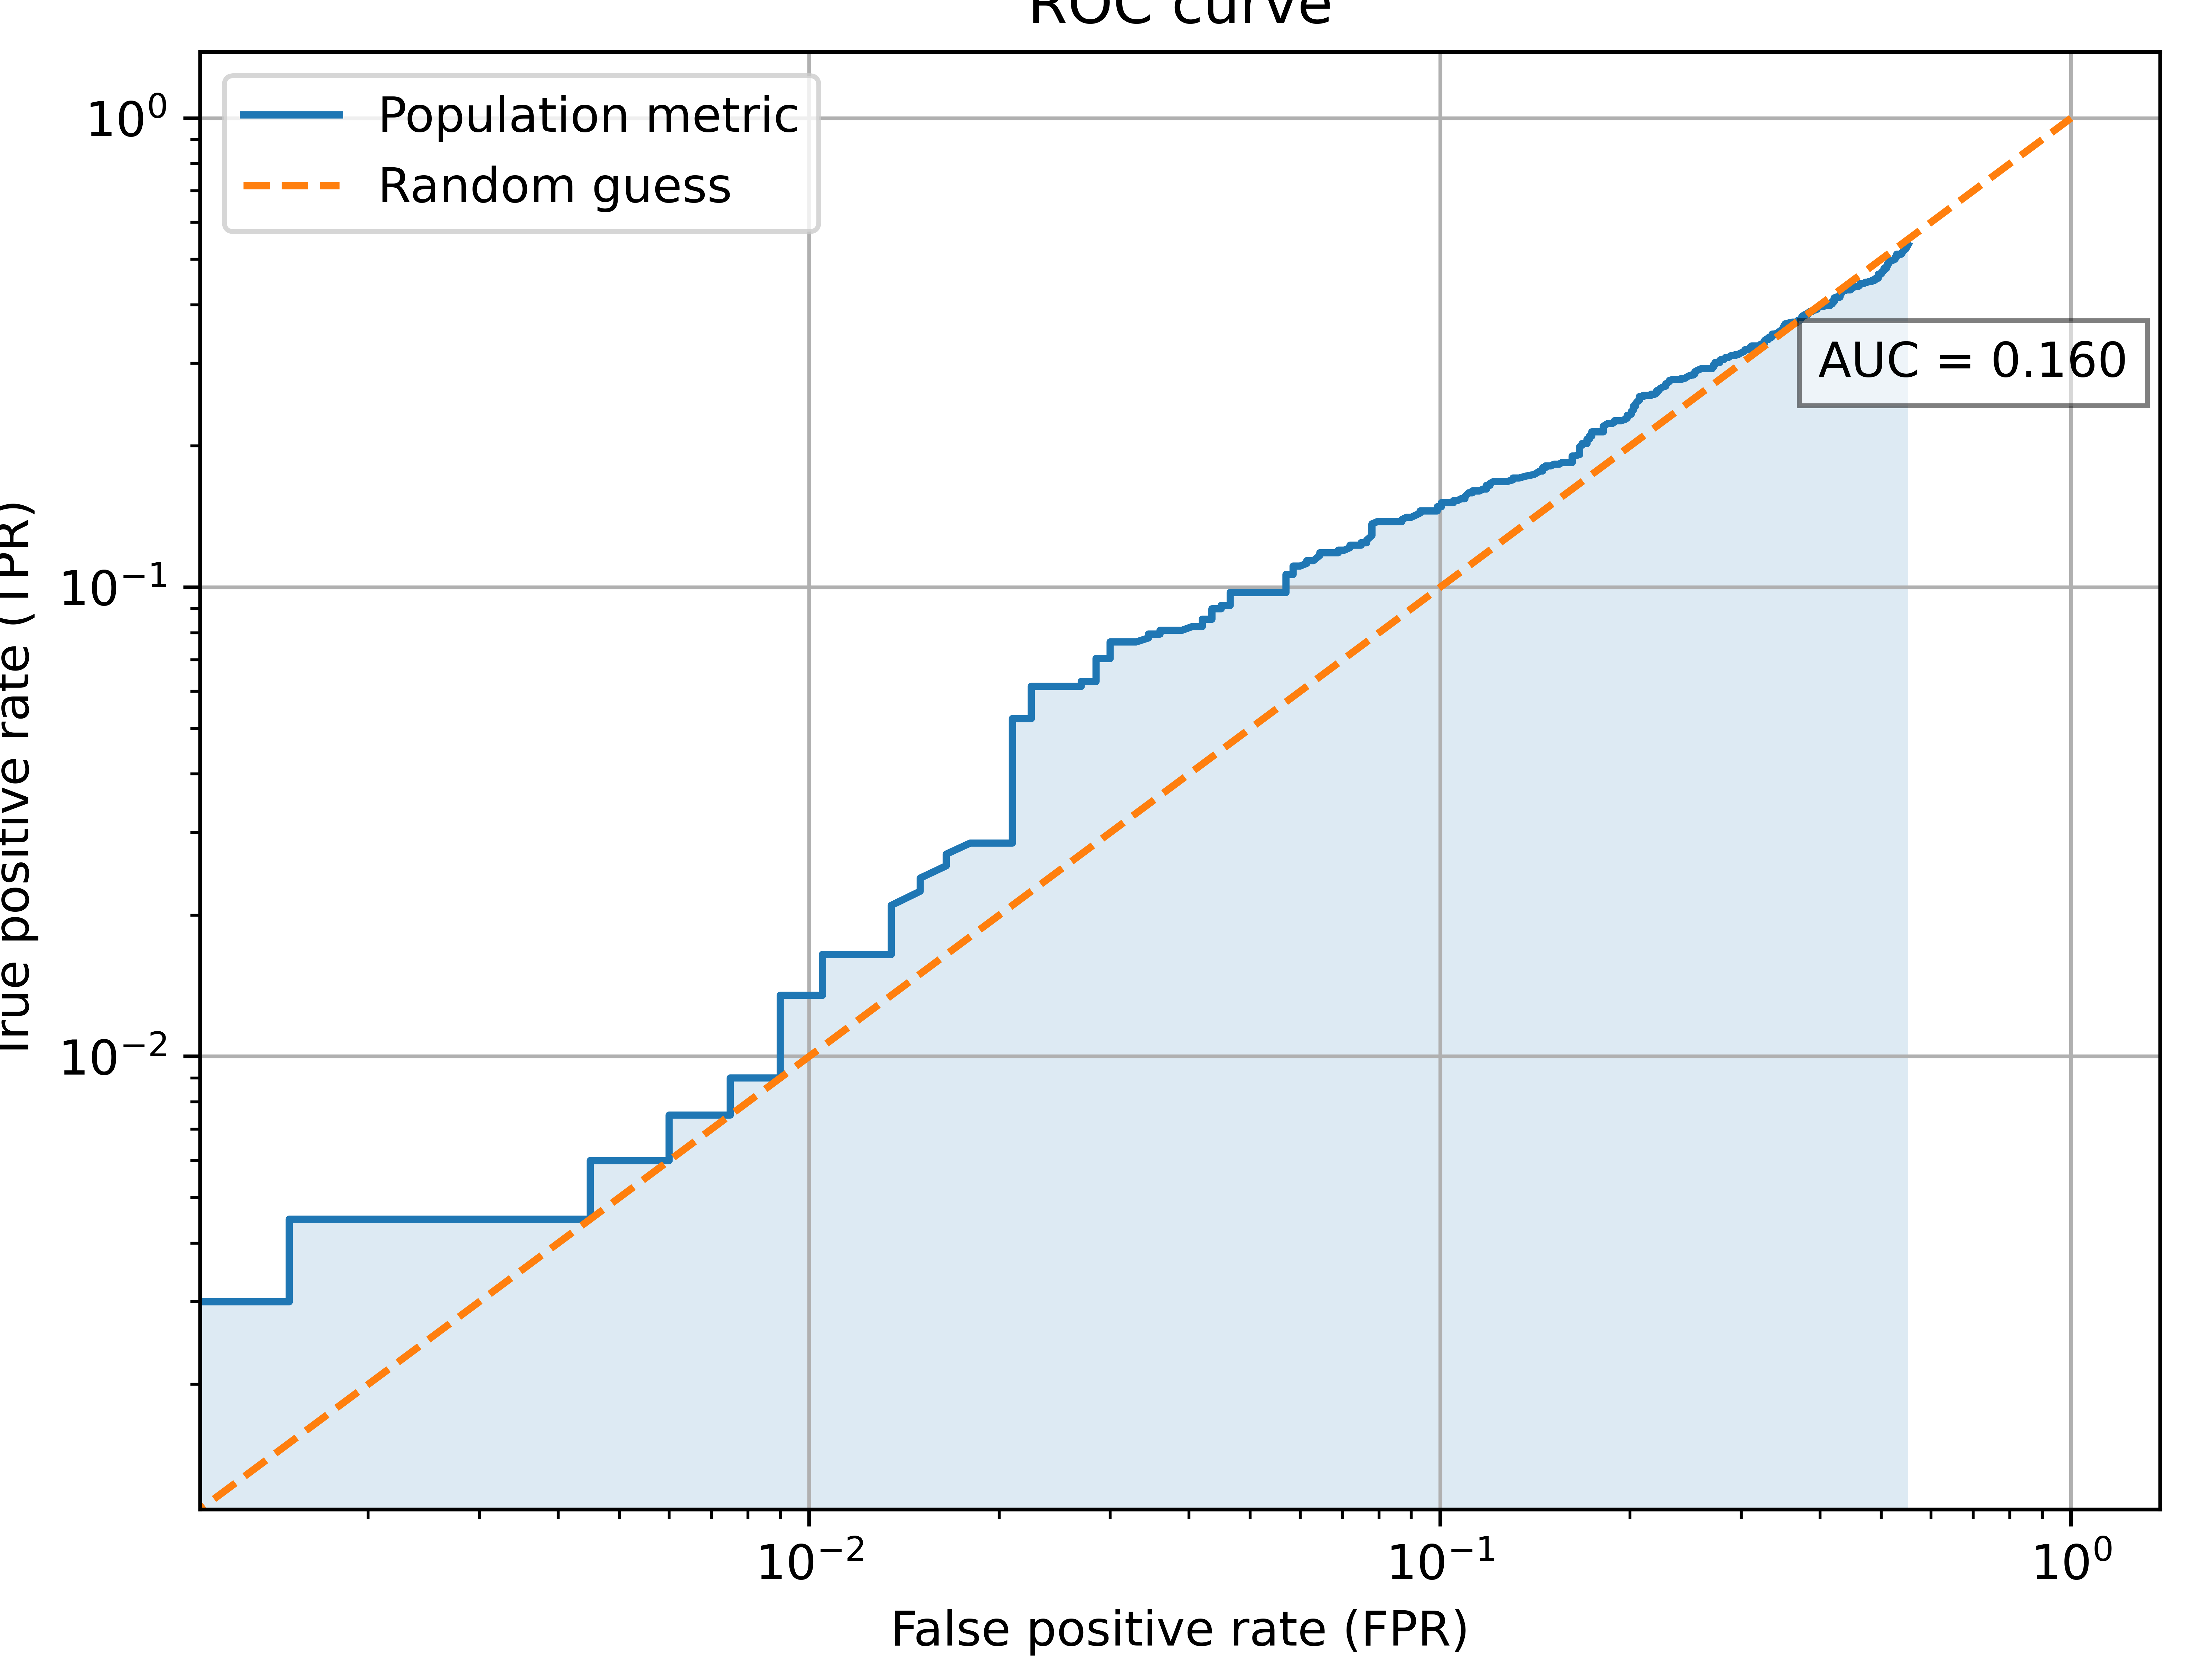

Data behind this chart, as committed beside it:
fpr, tpr
0.0, 0.0
0.0, 0.001499
0.0, 0.001499
0.0, 0.001499
0.0, 0.002999
0.0, 0.002999
0.0, 0.002999
0.0, 0.002999
0.0, 0.002999
0.0, 0.002999
0.0, 0.002999
0.0, 0.002999
0.0, 0.002999
0.0, 0.002999
0.0, 0.002999
0.0, 0.002999
0.0, 0.002999
0.0, 0.002999
0.0, 0.002999
0.0, 0.002999
0.0, 0.002999
0.0, 0.002999
0.0, 0.002999
0.0, 0.002999
0.0, 0.002999
0.0, 0.002999
0.0, 0.002999
0.0, 0.002999
0.0, 0.002999
0.0, 0.002999
0.0, 0.002999
0.0, 0.002999
0.0, 0.002999
0.0, 0.002999
0.0, 0.002999
0.0, 0.002999
0.0, 0.002999
0.0, 0.002999
0.0, 0.002999
0.0, 0.002999
0.0, 0.002999
0.0, 0.002999
0.0, 0.002999
0.0, 0.002999
0.0, 0.002999
0.0, 0.002999
0.0, 0.002999
0.0, 0.002999
0.0, 0.002999
0.0, 0.002999
0.0, 0.002999
0.0, 0.002999
0.0, 0.002999
0.0, 0.002999
0.0, 0.002999
0.0, 0.002999
0.0, 0.002999
0.0, 0.002999
0.0, 0.002999
0.0, 0.002999
... 1,940 more rows
